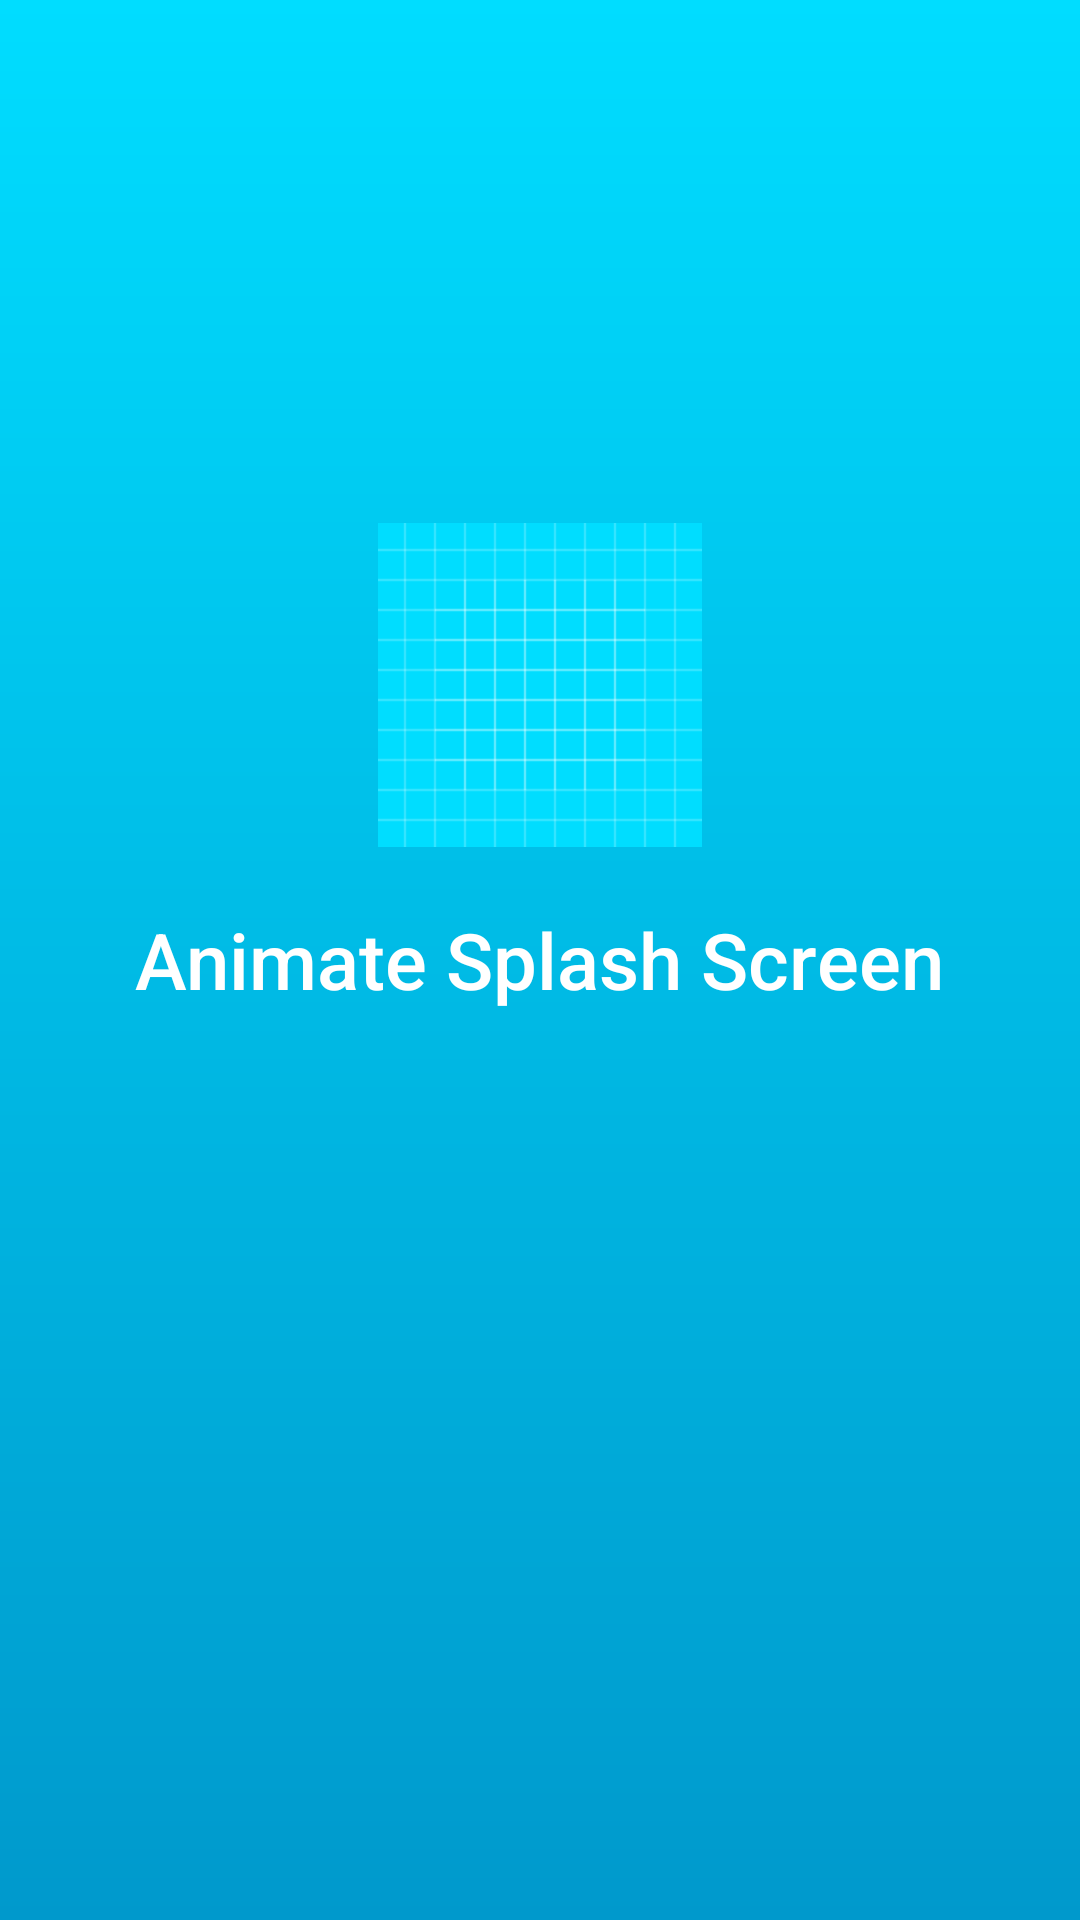

Layout XML and referenced resources for this Android screen:
<!-- AndroidManifest.xml: application theme AppTheme -->
<!-- res/layout/activity_splash.xml -->
<?xml version="1.0" encoding="utf-8"?>
<RelativeLayout xmlns:android="http://schemas.android.com/apk/res/android"
    xmlns:app="http://schemas.android.com/apk/res-auto"
    xmlns:tools="http://schemas.android.com/tools"
    android:layout_width="match_parent"
    android:background="@drawable/splash_bg"
    android:layout_height="match_parent"
    tools:context=".SplashActivity">

    <TextView
        android:layout_marginTop="20dp"
        android:id="@+id/txt_v"
        android:textAppearance="@style/TextAppearance.AppCompat.Title"
        android:textSize="26sp"
        android:textColor="@android:color/white"
        android:layout_width="wrap_content"
        android:layout_height="wrap_content"
        android:layout_centerInParent="true"
        android:text="Animate Splash Screen" />

    <ImageView
        android:elevation="8dp"
        android:background="@drawable/ic_launcher_background"
        android:layout_above="@id/txt_v"
        android:id="@+id/image_view"
        android:layout_centerInParent="true"
        android:layout_width="wrap_content"
        android:layout_height="wrap_content"
        android:src="@drawable/ic_launcher_foreground"/>



</RelativeLayout>
<!-- resources referenced by this layout -->
<resources>
  <!-- drawable ic_launcher_background: vector/xml drawable (drawable, 5607 chars, omitted) -->
  <!-- drawable splash_bg (drawable) -->
  <?xml version="1.0" encoding="utf-8"?>
  <shape xmlns:android="http://schemas.android.com/apk/res/android"
      android:shape="rectangle">
  
      <gradient
          android:angle="90"
          android:endColor="@android:color/holo_blue_bright"
          android:startColor="@android:color/holo_blue_dark" />
  </shape>
  <style name="AppTheme" parent="Theme.AppCompat.Light.NoActionBar">
          
          <item name="windowNoTitle">true</item>
          <item name="windowActionBar">true</item>
          <item name="colorPrimary">@color/colorPrimary</item>
          <item name="colorPrimaryDark">@color/colorPrimaryDark</item>
          <item name="colorAccent">@color/colorAccent</item>
          <item name="android:statusBarColor" tools:targetApi="lollipop">@color/colorPrimaryDark</item>
      </style>
  <color name="colorPrimary">@android:color/holo_blue_bright</color>
  <color name="colorPrimaryDark">@android:color/holo_blue_bright</color>
  <color name="colorAccent">#D81B60</color>
</resources>
